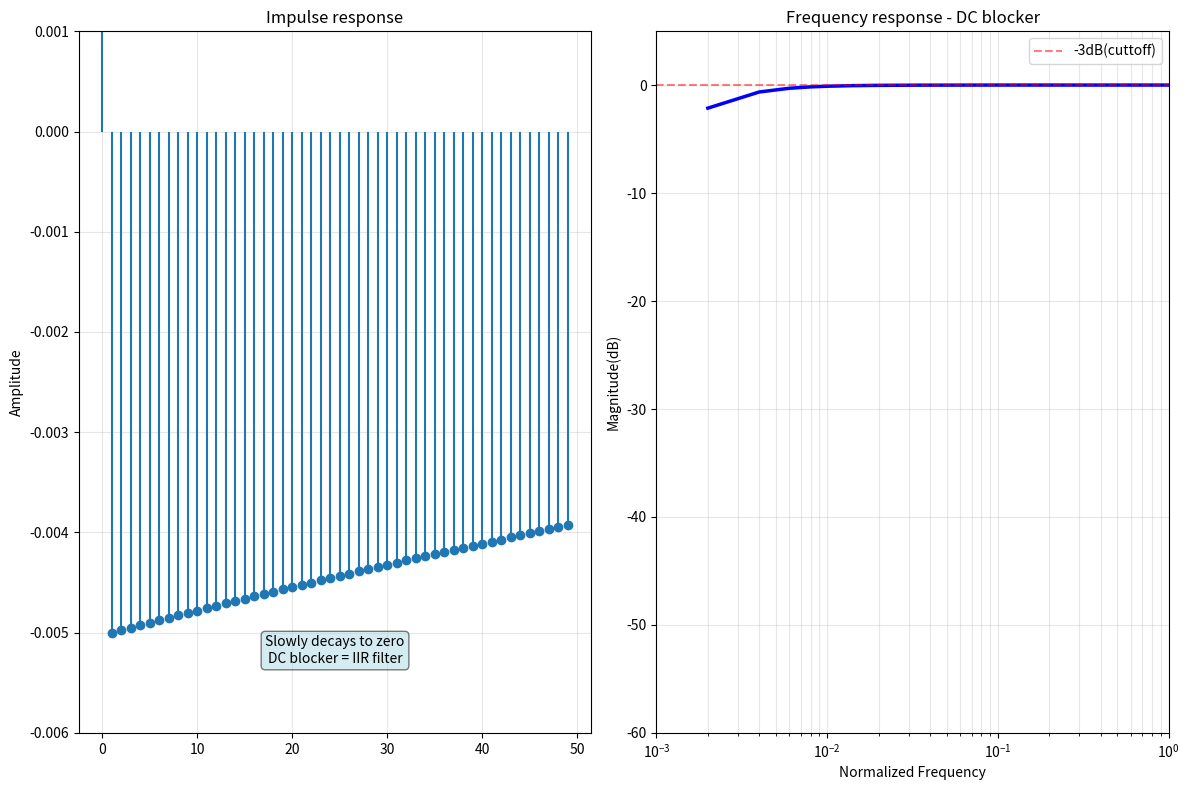

Here is the Python script that generated this plot:
""" mini coding assignment

DC blocker : DC 를 빼야 적분기가 안 드리프트 함 (BLIT sawtooth)

**assignment : DC (0Hz)는 완전히 죽이고 나머지는 거의 그대로 통과시키는 1차 필터를 설계하라

1. DC(w = 0) 를 죽이려면 영점을 z=1 에 두어야 함 (1-z^(-1))의 분자또한 필요
2. 그것만 쓰면 통과대역이 기울어지니까, 극점을 영점 근처 z = R(R = 0.995 정도)에 두어서
    평탄하게 => H(z) = 1 - z^(-1) / (1 - 0.995z^(-1))
3. b, a 배열로 옮기고 -> tf2zpk 로 극점, 영점 출력 -> 안정성 확인
4. freqz 로 주파수 응답 그려서 DC 에서 - 무한대 dB로 떨어지는 지 확인
5. impulse response 도 lfilter 로 그려보기 

 ++ bonus : R을 0.995 대신 0.5로 바꾸면 통과대역 모양이 어떻게 달라짐?

============================================================

DSP 에서의 DC = 0Hz = 안변하는 성분 = 신호의 평균값(offset)

    w = 0 인 안도는 신호
    DC offset 이 있다 = 0이 아닌 값을 중심으로 진동시킴 => 평균값(시간평균)이 0이 아니다

        - 떠 있는 정도가 DC offset 
        - DC 는 직류 => 변하지 않음 = 진동안함

**DC blocker 에서 0Hz 를 없애면 DC offset 이 0이됨 
    (DC blocker : 아주 낮은 cutoff freq 가진 high pass filter)

    why? 

    e^jw 에서의 w=0이라면 e^j0 = 1 이 됨 => 회전을 하나도 안함 1 1 1 1 1 ...
    DC = 시간이 지나도 절대 변하지 않는 신호

    0을 기준으로 움직이는 sine 파의 평균은 0 
    3을 기준으로 움직이는 sine 파의 평균은 3 (위로 전체적으로 떠있으므로)

    x[n] = sin(wn) + 3     => 근데 여기서의 3 3 3 3 3.. 은 주파수가 0Hz 이다 
                                ( 안 움직이니까 !)

    DC blocker 의 역할 sin(wn) + 3 에서 - 3 해서 sine 파만 남기는것
        => 다시 평균이 0이 되게 하는것 

    How? (그럼 3을 빼는 법은?)

    3을 지우는게 아니고, 시간이 지나도 변하지 않는 성분을 지우는 것 
        (3 3 3 3... 이니까 시간이 지나도 변하지 않음)

        -DC : 안변하는 것 (상수성분)
        -Audio : 변하는 것

    High pass filter 로 변하지 않는 0Hz 를 없애는것!!! 변하는것(Audio)만 남김

    => 전 샘플과 현 샘플이 같다면 사라짐 (0Hz 는 변하지 않으니까 사라짐)
    y[n] = x[n] - x[n-1] 그래서 앞부분 식이 이렇게 나옴
    
"""

"""코드 작성 순서
1. 라이브러리 가져오기
2. 필터 계수 b, a 정하기
    # 이게 핵심. DC 를 없애려면 zero = 1이 나오게끔 H(z) 만들어야 함 
    => 곧 분자가 0이 되는 z가 1이여야 하므로 1 - z^(-1) 이 분자 (b는 z^0, z^(-1)의 계수 순서)
    => 1 - Rz^(-1)의 R이 0.995 로 셋팅해줘야 기울기가 가팔라짐 분모는 1 - 0.995z^(-1)
    ❗️왜 R 이 그 숫자인지? 
3. 극점/영점 뽑아서 출력 
4. 안정성 확인
5. 주파수 응답 계산
6. 그래프 그리기 (DC 에서 0으로 떨어지는지)
7. 임펄스 응답 그려보기 

"""

import numpy as np
import matplotlib.pyplot as plt
from scipy import signal

SAMPLE_RATE = 44100

# 2. 필터 계수 b, a 구하기
b = np.array([1, -1]) 
a = np.array([1, -0.995]) # np.array 붙여서 배열 만들기


# 3. 극점/영점 뽑아서 출력
z, p, _ = signal.tf2zpk(b, a)

print(f"pole = {p}, zero = {z}")
    # pole = [0.995], zero = [1.] 이 됨
    # zero 가 1 이기 때문에 DC 는 0이 됨
    # pole 은 0.995 이기 때문에 .. 극점을 영점 바로 옆 0.995에 두면 DC 를 살짝 벗어난
    # 다른 주파수는 영점과 극점의 효과가 서로 상쇄돼서 이득이 거의 1로 평평해짐 
        # => 기울기 가파르게 해서 다른 주파수 대역에 영향 안가게함

# 4. 안정성 확인 (안정성은 pole(극점)만의 문제 =>)
# 임펄스 응답 h[n] = (분자) * (극점)^n 꼴 이니까 거기서 시간이 지날수록의 크기를 결정하는 건 극점
print(f"stability : all poles |pole| < 1? {np.all(np.abs(p) < 1)}")
    # ❗️ np.all 은? 모든 배열의 원소가 전부 True 인지를 검사 -> 하나라도 False 면 False
    # 여기선 모든 극점이 1보다 작은지를 확인해야 함

# 5. 주파수 응답 계산 
w, h = signal.freqz(b, a, worN=500)

magnitude = np.abs(h)
    # h 는 원점과의 거리 표현하는 복소수 형태 => 라서 크기를 뽑아냄

magnitude_db = 20 * np.log10(magnitude + 1e-10) #magnitude 의 dB화

fig, axes = plt.subplots(1, 2, figsize =(12, 8))

# 6. 그래프 그리기 
ax = axes[1]

# ax.plot(w/np.pi, magnitude_db, linewidth=2.5, color='blue')
    # x축 정규화, y축 먼저 넣고 그 다음 linewidth ...
ax.semilogx(w[1:]/np.pi, magnitude_db[1:], linewidth=2.5, color='blue')
    # semilogx : x축만 로그로 y축은 그대로
    # [1:] 으로 첫 점 (0Hz) 빼고 그리기
ax.set_xlim(1e-3, 1)
    # 아주 낮은 주파수 부터 보이게
ax.axhline(0, color='r', linestyle='--', alpha=0.5, label="-3dB(cuttoff)")
ax.set_xlabel('Normalized Frequency')
ax.set_ylabel('Magnitude(dB)')
ax.set_title('Frequency response - DC blocker')
ax.grid(True, alpha=0.3, which='both')
ax.legend()
ax.set_ylim(-60, 5)
    # set_ylime(-40, 5)의 기준 : 영점이 만약 있다면 -200(+1e-10)붙여놓은 그값 까지 갈 수 도있음
    # 최대값이 0dB 이니까 그것의 +5한 여유공간까지 , 그리고 아래는 한 -40까지 보기좋게 다듬음
    # ax.legend() : 범례 표시 (label이 붙은 요소를 찾아서 범례 박스를 그려라)

    # 이렇게 했더니 0Hz 부근이 매우 좁아서 잘 안보임 -> log 로 x 축을 처리해서 아래주파수 넓게 보기
    # => 이렇게해서 0Hz 없앰! 약간 그래프상 0Hz 가 안보여서 좀 떠보이게 보이지만 로그는 0Hz 표현 불가하므로 어쩔 수 없음

# 7. impulse response 그리기
ax = axes[0]

impulse = np.zeros(50)
impulse[0] = 1

y = signal.lfilter(b, a, impulse)
    # 임펄스 응답 알아낼 수 있음

ax.stem(y, basefmt = ' ')
    # x 는 안채우면 그냥 인덱스 (0-49까지로 자동으로 채워짐)
ax.set_ylabel('Amplitude')
ax.set_title('Impulse response')
ax.grid(True, alpha = 0.3)
ax.set_ylim(-0.006, 0.001)
    # DC blocker 의 impulse response 는 index 0 에서 1 크게 올라갔다가 음수로 살짝 내려갔다가
    # 다시 원래대로 0으로 수렵하는데, 지금의 음수는 너무 작아서 안보임
ax.text(0.5, 0.1, 'Slowly decays to zero\nDC blocker = IIR filter',
        transform=ax.transAxes, fontsize=10, ha='center',
        bbox=dict(boxstyle='round', facecolor='lightblue', alpha=0.5))
    # ha= 'center' : 가운데 정렬
    # facecolor = 박스색
    

""" 직접 그려보는 h[n] impulse response

    (분자)*(극점)^n => 이 계산법은 여기서 못씀! (특정 상황에서만 쓸수있음)

        - 분자가 상수일때만 위 공식으로 h[n]을 쓸수있음 
        - 여기서는 1 - z^(-1) 이렇게 있으므로 그냥 아래처럼 점화식으로 (차분방정식) 푸는게 편함

    H(z) = (1 - z^(-1)) / (1 - 0.995z^(-1))이였는데 이걸 차분방정식으로 풀어내면
    => Y(z)/X(z) = H(z)
    => Y(z) = H(z) * X(z)

        -z^(-1) : 어떤 신호의 한 샘플 전
            ex. z^(-1)Y(z) = y[n-1], z^(-1)X(z) = x(n-1)
    => Y(z) / X(z) = 1 - z^(-1) / (1 - 0.995z^(-1))
    => X(z)(1-z^(-1)) = Y(z)(1-0.995z^(-1))   둘이 같으니 대각선으로 곱해서 = 붙일수있음 (십자곱)
    => X(z) - z^(-1)X(z) = Y(z) - 0.995z^(-1)Y(z)
    => Y(z) = X(z) - z^(-1)X(z) + 0.995z^(-1)Y(z)

    **여기서 각 항을 시간영역으로 바꿈! (z^(-1)은 한 샘플전으로 번역!)
    => y[n] = x[n] - x[n-1] + 0.995y[n-1]
            **이렇게 차분방정식이 나오게 됨! 

    차분방정식 y[n] = x[n] - x[n-1] + 0.995y[n-1] 
    입력은 [1, 0, 0, ...]

    h[0] = 1 - 0 + 0 = 1
    h[1] = 0 - 1 + 0.995 = -0.005 
    h[2] = 0 - 0 + (-0.005)*0.995 = -0.004975
    h[3] = 0 - 0 + (-0.004975)*0.995 = -0.00495012
    ....
    이렇게 가다가 0으로 수렴함
    (근데 0.995라는 수가 1과 매우 가까워서 매우 느리게 0으로 가긴 함 1000샘플 지나도 완전히 0 은 아님)
    

    => **DC blocker**는 IIR filter : 출력 피드백이 함께 쓰임
    """


plt.tight_layout()
plt.show()
